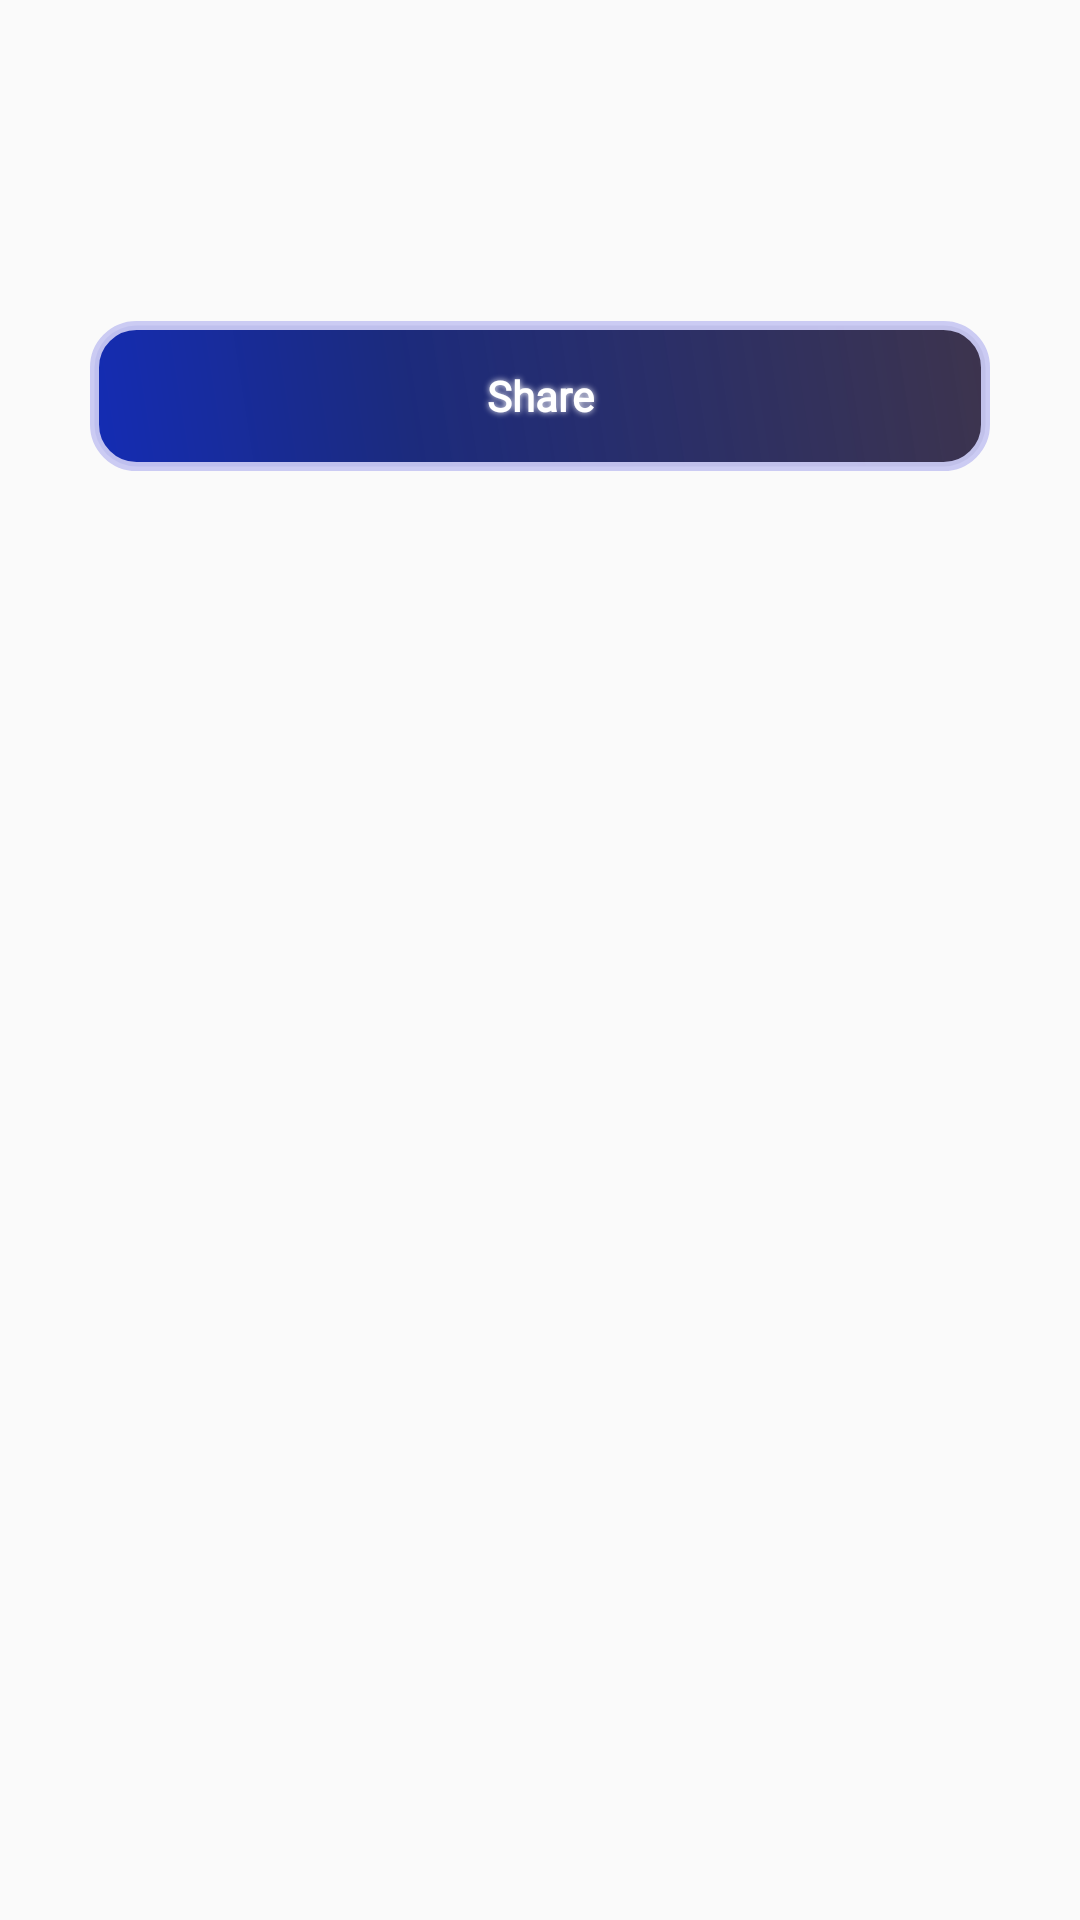

Android layout source for this screen:
<!-- AndroidManifest.xml: application theme AppTheme -->
<!-- res/layout/activity_course_details.xml -->
<?xml version="1.0" encoding="utf-8"?>
<LinearLayout xmlns:android="http://schemas.android.com/apk/res/android"
    xmlns:tools="http://schemas.android.com/tools"
    android:layout_width="match_parent"
    android:layout_height="match_parent"
    android:orientation="vertical">


    <TextView
        android:id="@+id/tv_course"
        android:layout_width="wrap_content"
        android:layout_height="wrap_content"
        android:layout_gravity="center"
        android:layout_marginTop="50dp"
        android:textSize="20sp" />

<Button
    android:id="@+id/angry_btn"
    android:textColor="#FFFFFF"
    android:textSize="14sp"
    android:layout_width="match_parent"
    android:layout_height="wrap_content"
    android:layout_margin="30sp"
    android:background="@drawable/button_shape"
    android:shadowColor="#FAFAFC"
    android:text="Share"
    android:textAppearance="@style/CustomTextAppearance"
    android:shadowDx="0"
    android:fontFamily="@font/frankruhllibre_medium"
    android:shadowDy="0"
    android:shadowRadius="5"
    />


</LinearLayout>
<!-- resources referenced by this layout -->
<resources>
  <!-- drawable button_shape (drawable) -->
  <?xml version="1.0" encoding="utf-8"?>
      <shape xmlns:android="http://schemas.android.com/apk/res/android" android:shape="rectangle" >
          <corners
              android:radius="14dp"
              />
          <gradient
              android:angle="45"
              android:centerX="35%"
              android:centerColor="#FD1A297C"
              android:startColor="#FC112AB3"
              android:endColor="#E6281E3A"
              android:type="linear"
              />
          <padding
              android:left="0dp"
              android:top="0dp"
              android:right="0dp"
              android:bottom="0dp"
              />
          <size
              android:width="200dp"
              android:height="50dp"
              />
          <stroke
              android:width="3dp"
              android:color="#F2C9C9F3"
              />
  
      </shape>
  <style name="CustomTextAppearance" parent="TextAppearance.AppCompat.Body1">
          <item name="android:textColor">@color/colorBlue</item>
          <item name="android:textSize">17sp</item>
          <item name="android:textSize" tools:ignore="DuplicateDefinition">18sp</item>
          <item name="android:textStyle">bold</item>
      </style>
  <style name="AppTheme" parent="Theme.AppCompat.Light.NoActionBar">
          
          <item name="colorPrimary">@color/colorPrimary</item>
          <item name="colorPrimaryDark">@color/colorPrimaryDark</item>
          <item name="colorAccent">@color/colorAccent</item>
      </style>
  <color name="colorBlue">#0C185F</color>
  <color name="colorPrimary">#008577</color>
  <color name="colorPrimaryDark">#0C185F</color>
  <color name="colorAccent">#D81B60</color>
</resources>
